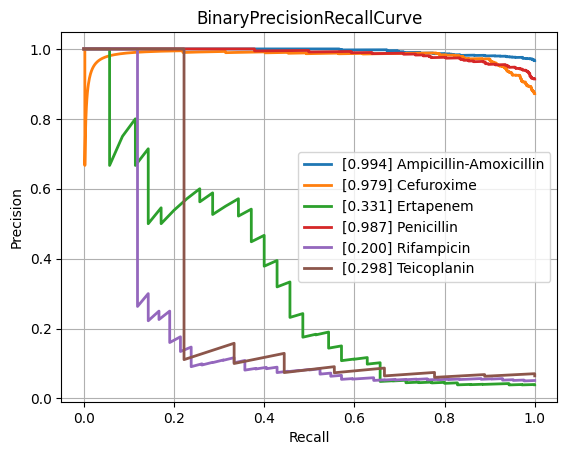

The file beside this chart, header and first rows:
class, PrecisionRecallAUC, FrequencyPositiveClass, n_positives, n_negatives
Amikacin, 0.5006, 0.124, 114, 805
Amoxicillin-Clavulanic acid, 0.8517, 0.5829, 1516, 1085
Ampicillin, 0.9553, 0.8247, 2827, 601
Ampicillin-Amoxicillin, 0.9943, 0.9664, 1209, 42
Cefazolin, 0.8863, 0.6667, 116, 58
Cefepime, 0.725, 0.3597, 987, 1757
Cefpodoxime, 0.8292, 0.5946, 44, 30
Ceftazidime, 0.757, 0.4048, 1320, 1941
Ceftriaxone, 0.7369, 0.4132, 1193, 1694
Cefuroxime, 0.9791, 0.8719, 878, 129
Ciprofloxacin, 0.7271, 0.4102, 2433, 3498
Clindamycin, 0.9238, 0.7343, 1357, 491
Colistin, 0.812, 0.3053, 196, 446
Cotrimoxazole, 0.7677, 0.4592, 3092, 3641
Ertapenem, 0.3313, 0.03906, 35, 861
Erythromycin, 0.9404, 0.7791, 1203, 341
Fosfomycin, 0.6732, 0.34, 389, 755
Fosfomycin-Trometamol, 0.7024, 0.4426, 27, 34
Fusidic acid, 0.7776, 0.4758, 128, 141
Gentamicin, 0.9154, 0.6362, 3137, 1794
Imipenem, 0.8804, 0.4727, 2793, 3115
Levofloxacin, 0.8258, 0.4759, 613, 675
Meropenem, 0.6305, 0.2014, 795, 3153
Mupirocin, 0.6371, 0.2041, 10, 39
Nitrofurantoin, 0.564, 0.1622, 36, 186
Norfloxacin, 0.615, 0.2411, 27, 85
Oxacillin, 0.8514, 0.6006, 424, 282
Penicillin, 0.9868, 0.914, 457, 43
Piperacillin-Tazobactam, 0.7774, 0.4501, 2058, 2514
Rifampicin, 0.1997, 0.05134, 42, 776
Teicoplanin, 0.2976, 0.06475, 9, 130
Tetracycline, 0.7028, 0.4111, 312, 447
Tobramycin, 0.5815, 0.2086, 140, 531
Vancomycin, 0.5918, 0.08351, 192, 2107
micro, 0.8448, 0.468, , 
macro, 0.7332, NaN, , 
